Dataset: poultry (GitHub, PerezAbel/Flora-AI). Classes: bumblefoot, fowlpox, healthy, coryza, CRD.

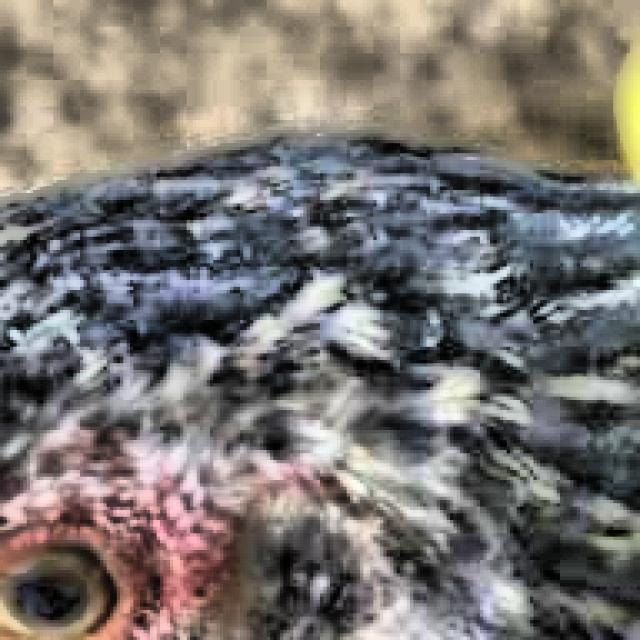
Label: healthy

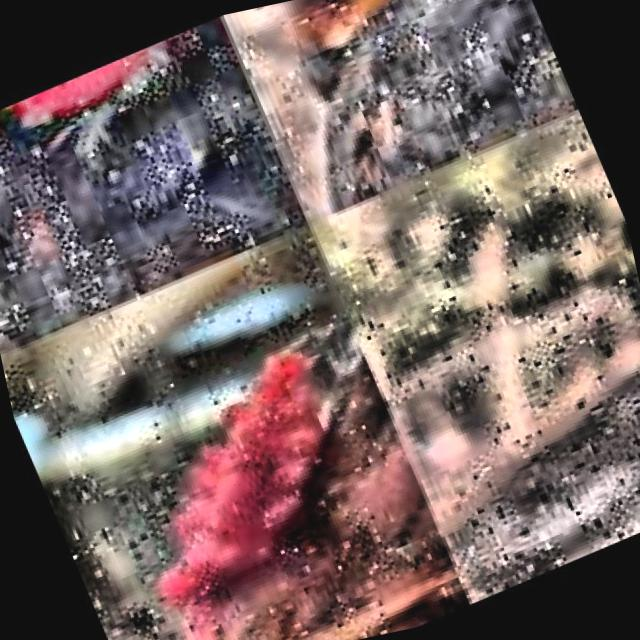
Label: CRD

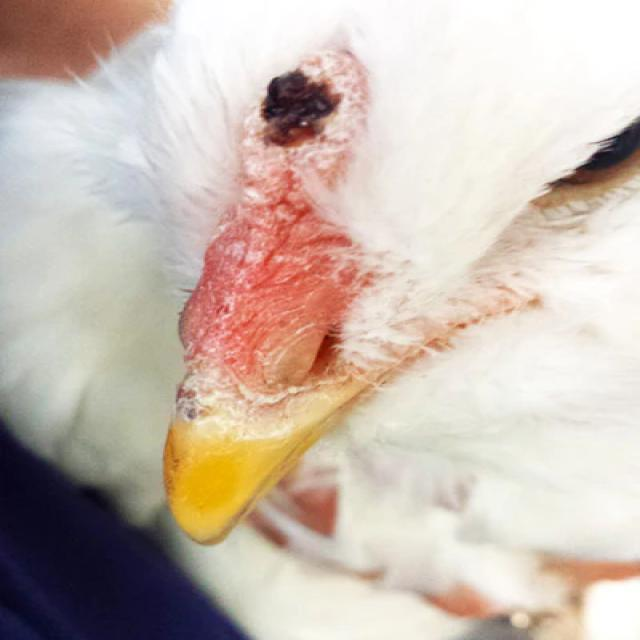
Label: fowlpox

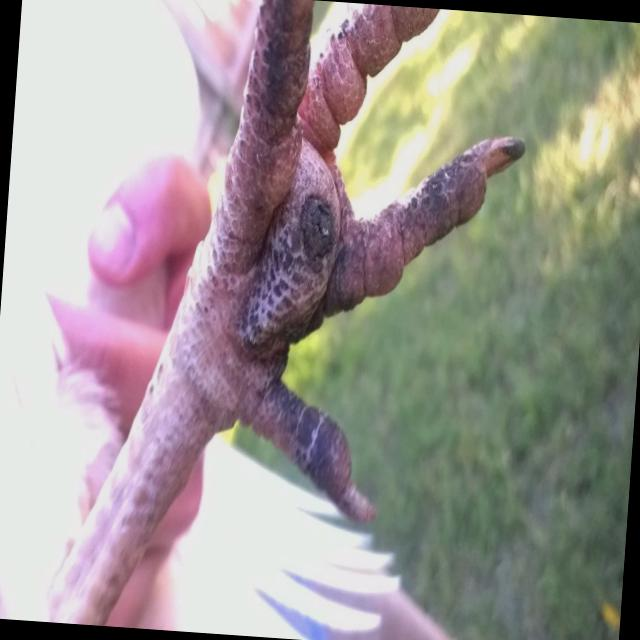
Label: bumblefoot

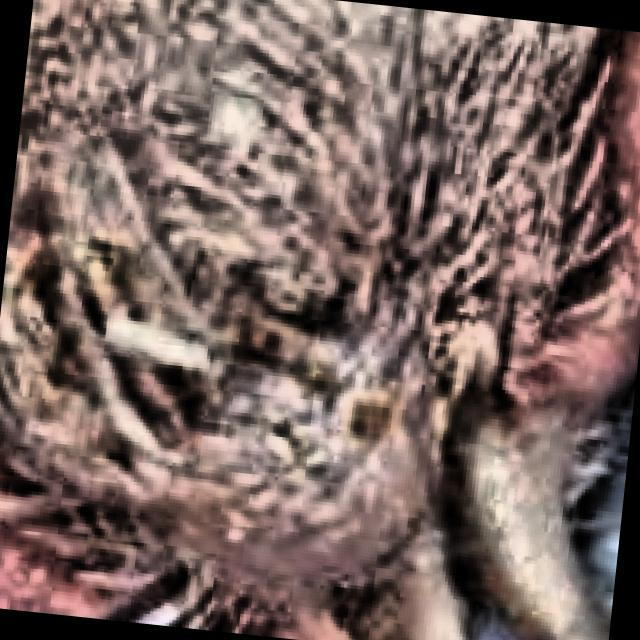
Label: coryza

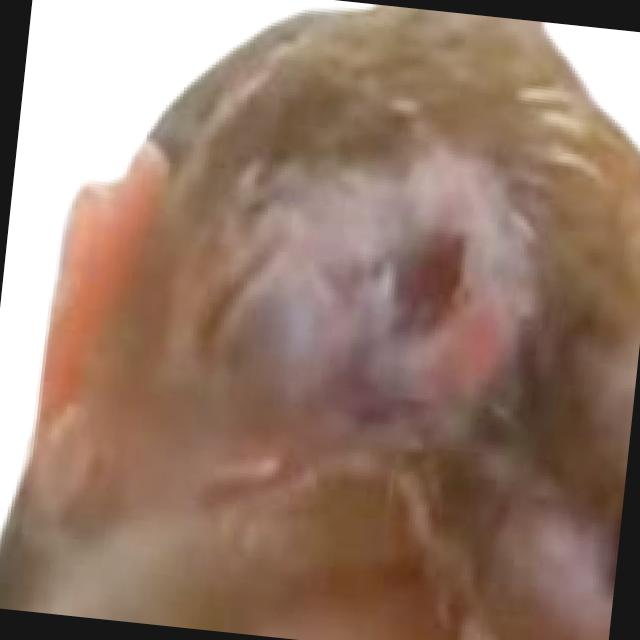
Label: coryza
